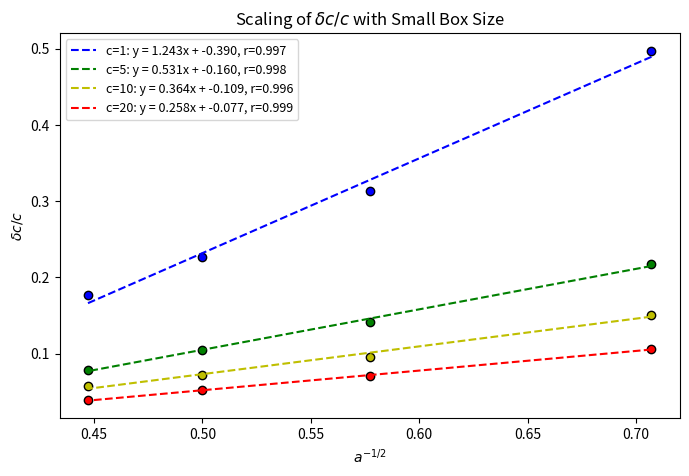
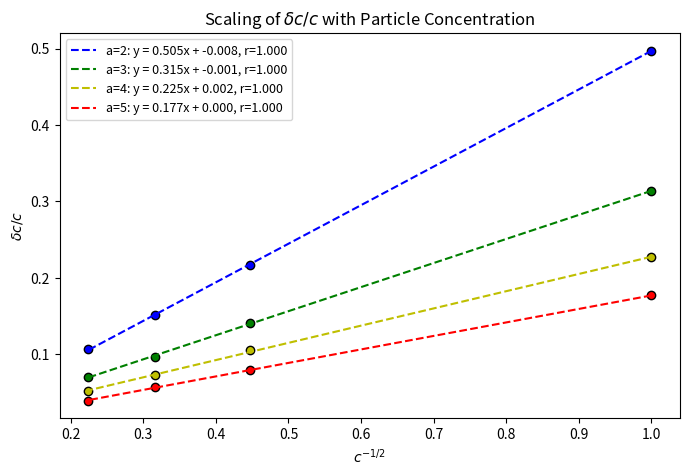

Reproduce these figures in Python, in order.
import numpy as np
import matplotlib.pyplot as plt
from scipy.stats import linregress

# Define fixed large square size
squareLength = 10  # Side length of large square
noOfTrials = 1000  # Number of repetitions per setup

# Define varying parameters
aValues = [2, 3, 4, 5]  # Different small square sizes
cValues = [1, 5, 10, 20]  # Different particle concentrations

# Define color assignment
colors = ['b', 'g', 'y', 'r']  # Blue, Green, Yellow, Red

# Store stuff in a list later on
results = []

# Part (2c)
# Choose specific a and c to measure
exampleA = aValues[0]
exampleC = cValues[0]

N = int(exampleC * squareLength**2) # Compute total particles from concentration, ensure it is an integer!
smallXMin = (squareLength - exampleA) / 2
smallXMax = (squareLength + exampleA) / 2
smallYMin = (squareLength - exampleA) / 2
smallYMax = (squareLength + exampleA) / 2

countsTest = []

# Repeat for statistics
for _ in range(noOfTrials):
    xPos = np.random.uniform(0, squareLength, N)
    yPos = np.random.uniform(0, squareLength, N)

    count_inside = np.sum(
        (smallXMin <= xPos) & (xPos <= smallXMax) &
        (smallYMin <= yPos) & (yPos <= smallYMax)
    )
    countsTest.append(count_inside)

# Compute and print mean and standard deviation
average = np.mean(countsTest)
standardDev = np.std(countsTest)
print(f"For a={exampleA}, c={exampleC}: Mean = {average:.3f}, Standard Deviation = {standardDev:.3f}")


# Part (2d)

# Iterate over various values of a
for a in aValues:

    # Iterate over various values of c
    for c in cValues:

        # Compute total particles from concentration

        N = int(c * squareLength**2)  
        smallXMin = (squareLength - a) / 2
        smallXMax = (squareLength + a) / 2
        smallYMin = (squareLength - a) / 2
        smallYMax = (squareLength + a) / 2
        
        counts = []  # Store counts for this (a, c) pair

        for _ in range(noOfTrials):
            # Generate N random molecule positions
            xPos = np.random.uniform(0, squareLength, N)
            yPos = np.random.uniform(0, squareLength, N)

            # Count how many fall inside the small square
            count_inside = np.sum(
                (smallXMin <= xPos) & (xPos <= smallXMax) &
                (smallYMin <= yPos) & (yPos <= smallYMax)
            )
            counts.append(count_inside)

        # Compute mean and standard deviation
        mean_count = np.mean(counts)
        std_count = np.std(counts)
        
        # Compute relative fluctuation (signal to noise ratio)
        delta_c_over_c = std_count / mean_count 
        
        results.append((a, c, delta_c_over_c))

# Convert results to numpy array
results = np.array(results)

# Extract values
# Initialize empty lists to store computed values
a_inv_sqrt = []  # List to hold a^(-1/2) values
c_inv_sqrt = []  # List to hold c^(-1/2) values

# Loop over each entry in results and compute a^(-1/2) and c^(-1/2)
for entry in results:

    # Extract from the data
    a_value = entry[0]  
    c_value = entry[1]
    
    # Raise values to the appropriate power
    a_inv = a_value ** (-0.5)
    c_inv = c_value ** (-0.5)

    # Append to list
    a_inv_sqrt.append(a_inv)  
    c_inv_sqrt.append(c_inv) 

# Convert lists to numpy arrays
a_inv_sqrt = np.array(a_inv_sqrt)
c_inv_sqrt = np.array(c_inv_sqrt)

delta_c_over_c = results[:, 2]

#delta-c / c vs a^(-1/2) 
plt.figure(figsize=(8, 5))

for i, c in enumerate(cValues):
    mask = results[:, 1] == c  # Select data for specific c
    x = a_inv_sqrt[mask]
    y = delta_c_over_c[mask]
    
    # Assign color based on the index
    color = colors[i]

    # Perform linear fit
    slope, intercept, r_value, _, _ = linregress(x, y)
    fit_line = slope * x + intercept
    
    # Plot data points and fit line
    plt.scatter(x, y, color=color, edgecolor='black') 
    plt.plot(x, fit_line, color=color, linestyle="--",
             label=f"c={c}: y = {slope:.3f}x + {intercept:.3f}, r={r_value:.3f}")

plt.xlabel(r"$a^{-1/2}$")
plt.ylabel(r"$\delta c / c$")
plt.title(r"Scaling of $\delta c / c$ with Small Box Size")
plt.legend(loc="upper left", fontsize=9, frameon=True)  # Auto-generated legend with proper colors
plt.show()

# delta-c / c vs c^(-1/2)
plt.figure(figsize=(8, 5))

for i, a in enumerate(aValues):
    mask = results[:, 0] == a  # Select data for specific a
    x = c_inv_sqrt[mask]
    y = delta_c_over_c[mask]
    
    # Assign color based on the index
    color = colors[i] 

    # Perform linear fit
    slope, intercept, r_value, _, _ = linregress(x, y)
    fit_line = slope * x + intercept
    
    # Plot data points and fit line
    plt.scatter(x, y, color=color, edgecolor='black') 
    plt.plot(x, fit_line, color=color, linestyle="--",
             label=f"a={a}: y = {slope:.3f}x + {intercept:.3f}, r={r_value:.3f}")  

# Axis labels and title
plt.xlabel(r"$c^{-1/2}$")
plt.ylabel(r"$\delta c / c$")
plt.title(r"Scaling of $\delta c / c$ with Particle Concentration")

# Legend (auto-colored and matching lines)
plt.legend(loc="upper left", fontsize=9, frameon=True)

# Show plot
plt.show()
